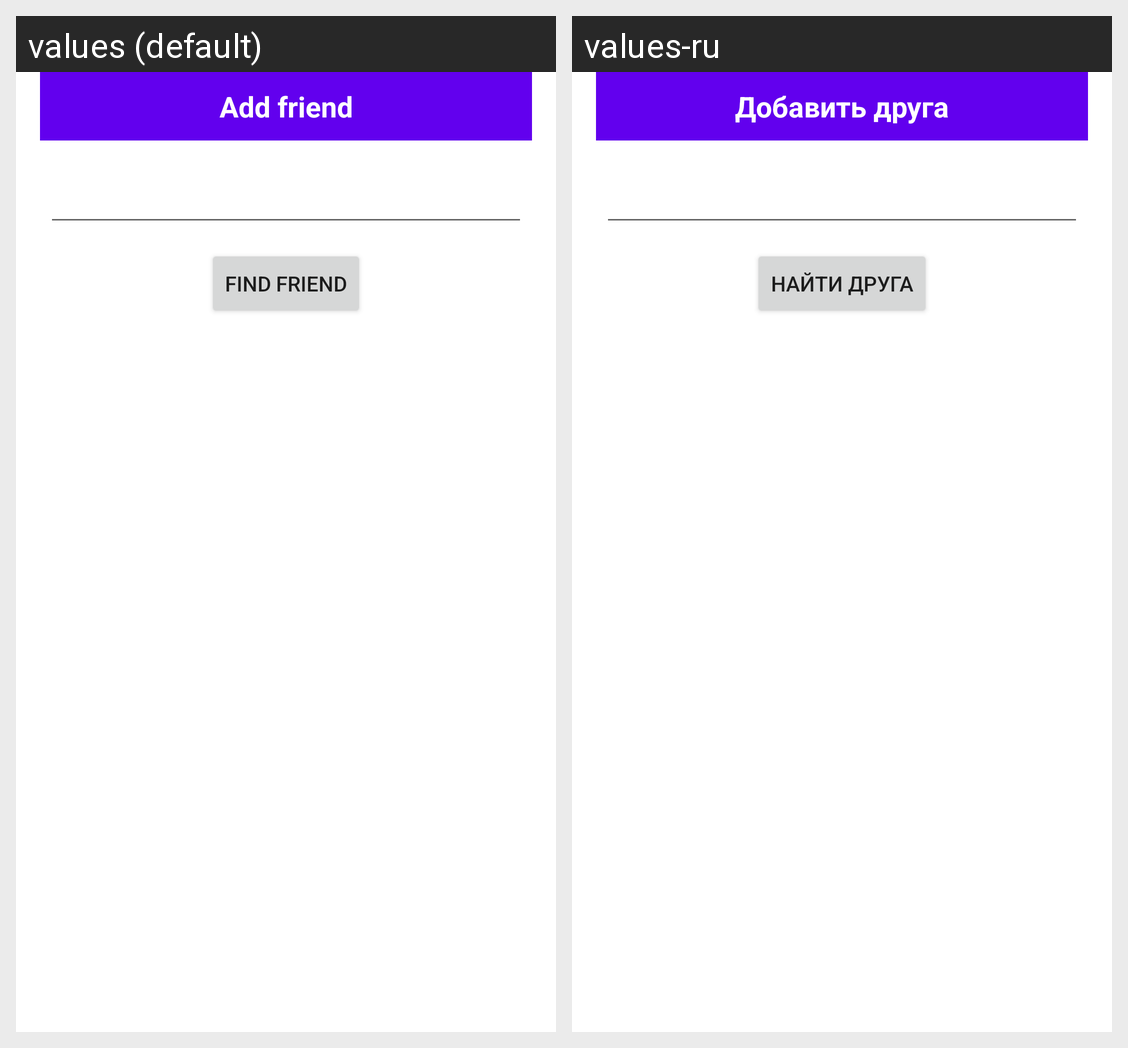

The Android screen above is rendered under two locales of the same app. Produce the string resources it draws, with the default and per-locale values.
Android screen res/layout/fragment_profile_user_friends_add_friend.xml rendered under 2 locales, left to right: values (default), values-ru. Device: Nexus 5 (rendered at 1080×1920; each locale shown at half size, 540×960, under a caption strip naming it); theme Theme.GlobusApp.
Strings drawn on this screen, with the default value and each locale's value (text and hints the layout hard-codes, and strings that could not be matched under every locale, appear in the picture but are not listed):

add_friend
  values: Add friend
  values-ru: Добавить друга

find_friend
  values: Find friend
  values-ru: Найти друга
